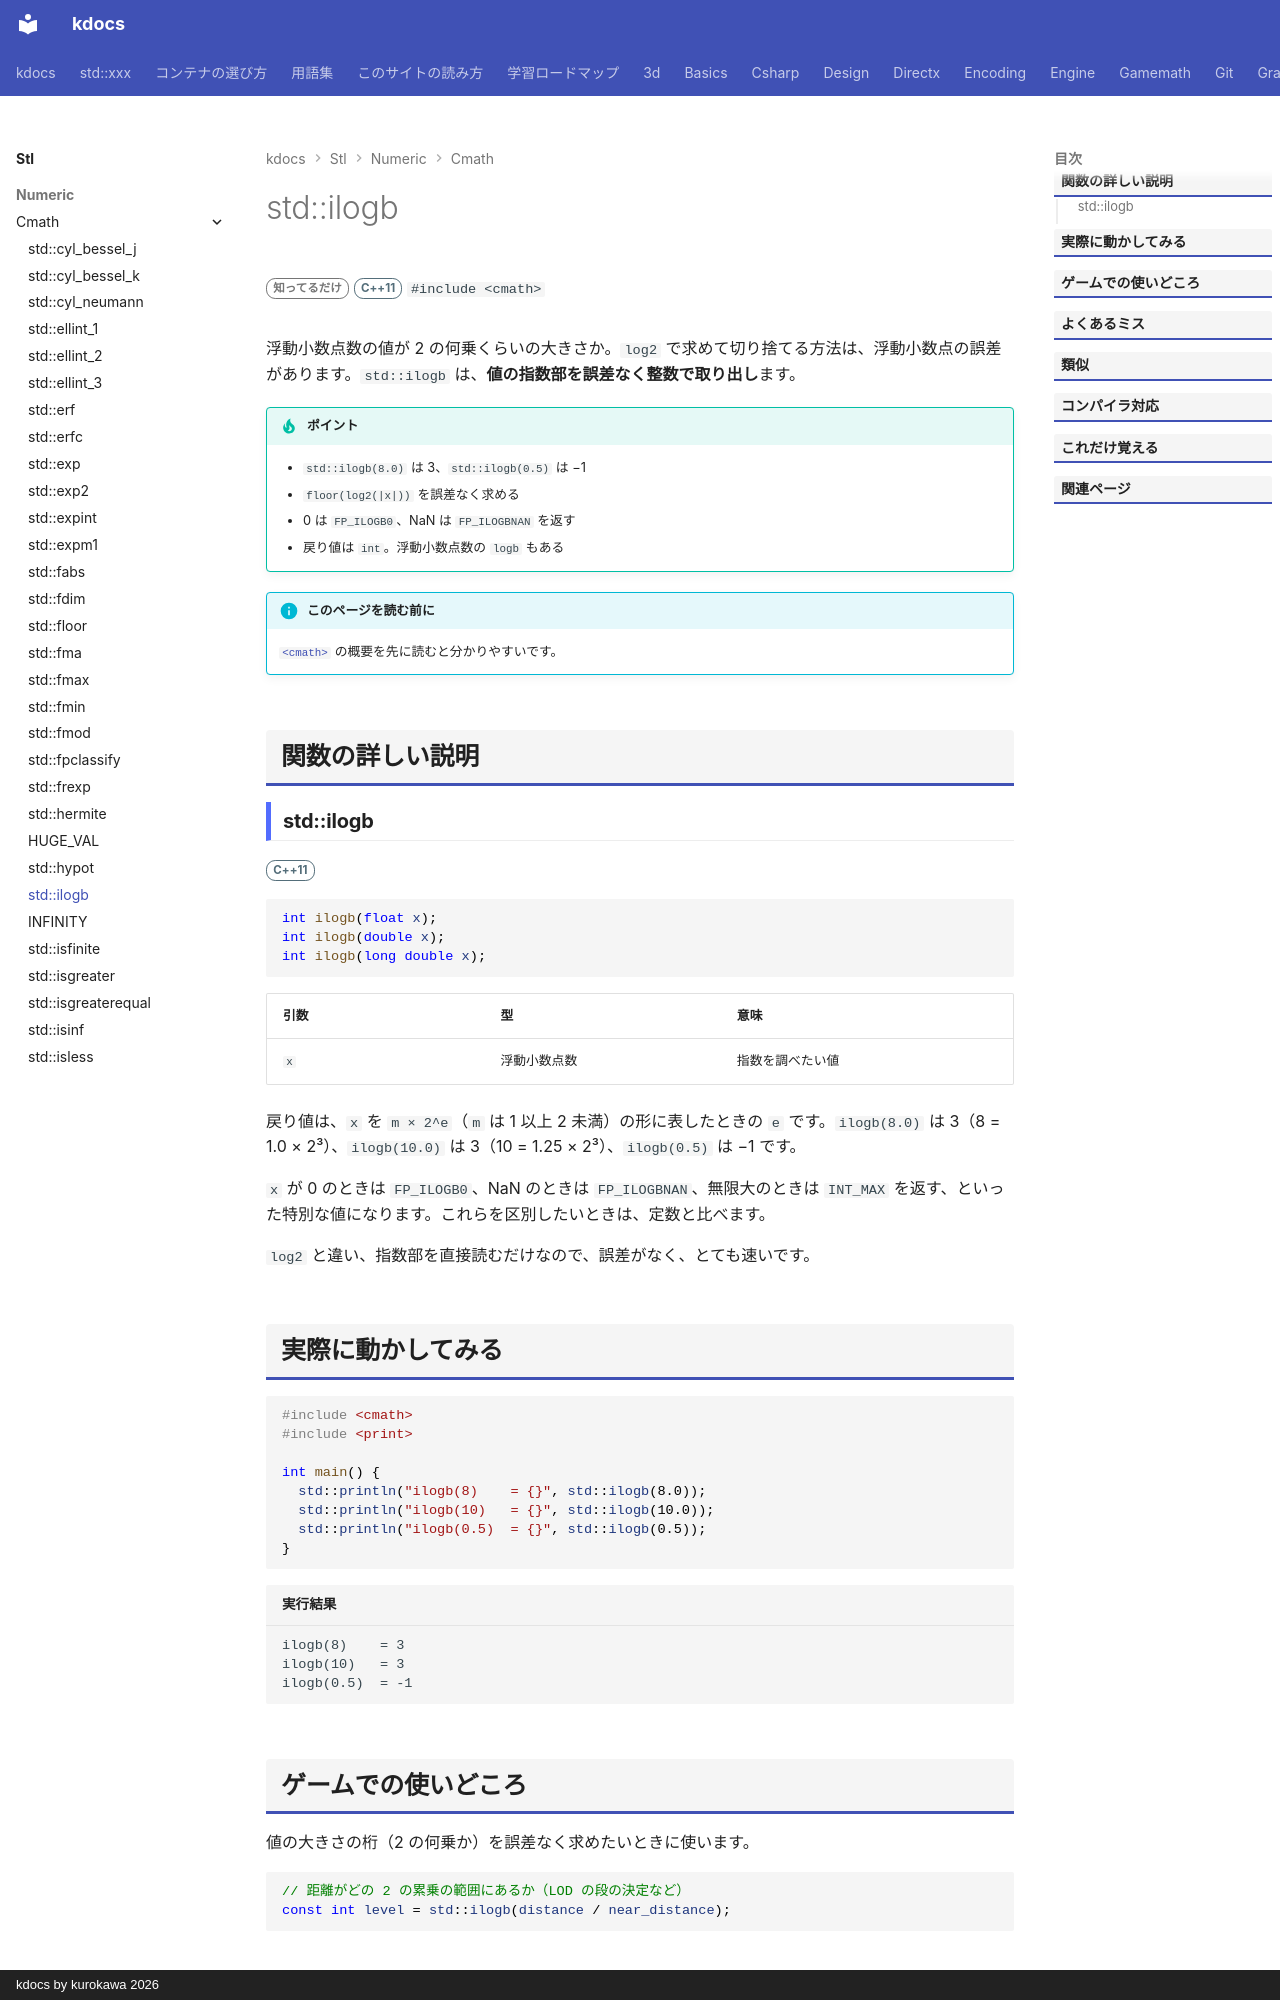

repository: qwzxdf/kdocs · page: stl/numeric/cmath/ilogb/index.html · generator: mkdocs · copyright: kdocs by kurokawa 2026

---
title: std::ilogb
summary: "x の指数部（2 を底とした対数の整数部分）を int で返す。"
order: 900
group: 数学関数（<cmath>）
tags:
  - 数値
---

# std::ilogb

<div class="page-badges" markdown>
<span class="rank rank-rare">知ってるだけ</span>
<span class="ver ver-11">C++11</span>
`#include <cmath>`
</div>

浮動小数点数の値が 2 の何乗くらいの大きさか。`log2` で求めて切り捨てる方法は、浮動小数点の誤差があります。`std::ilogb` は、<strong>値の指数部を誤差なく整数で取り出し</strong>ます。

!!! tip "ポイント"
    - `std::ilogb(8.0)` は 3、`std::ilogb(0.5)` は −1
    - `floor(log2(|x|))` を誤差なく求める
    - 0 は `FP_ILOGB0`、NaN は `FP_ILOGBNAN` を返す
    - 戻り値は `int`。浮動小数点数の `logb` もある

!!! info "このページを読む前に"
    [`<cmath>`](../cmath.md) の概要を先に読むと分かりやすいです。

## 関数の詳しい説明

### std::ilogb {#ilogb}

<span class="ver ver-11">C++11</span>

```cpp
int ilogb(float x);
int ilogb(double x);
int ilogb(long double x);
```

| 引数 | 型 | 意味 |
| --- | --- | --- |
| `x` | 浮動小数点数 | 指数を調べたい値 |

戻り値は、`x` を `m × 2^e`（`m` は 1 以上 2 未満）の形に表したときの `e` です。`ilogb(8.0)` は 3（8 = 1.0 × 2³）、`ilogb(10.0)` は 3（10 = 1.25 × 2³）、`ilogb(0.5)` は −1 です。

`x` が 0 のときは `FP_ILOGB0`、NaN のときは `FP_ILOGBNAN`、無限大のときは `INT_MAX` を返す、といった特別な値になります。これらを区別したいときは、定数と比べます。

`log2` と違い、指数部を直接読むだけなので、誤差がなく、とても速いです。
